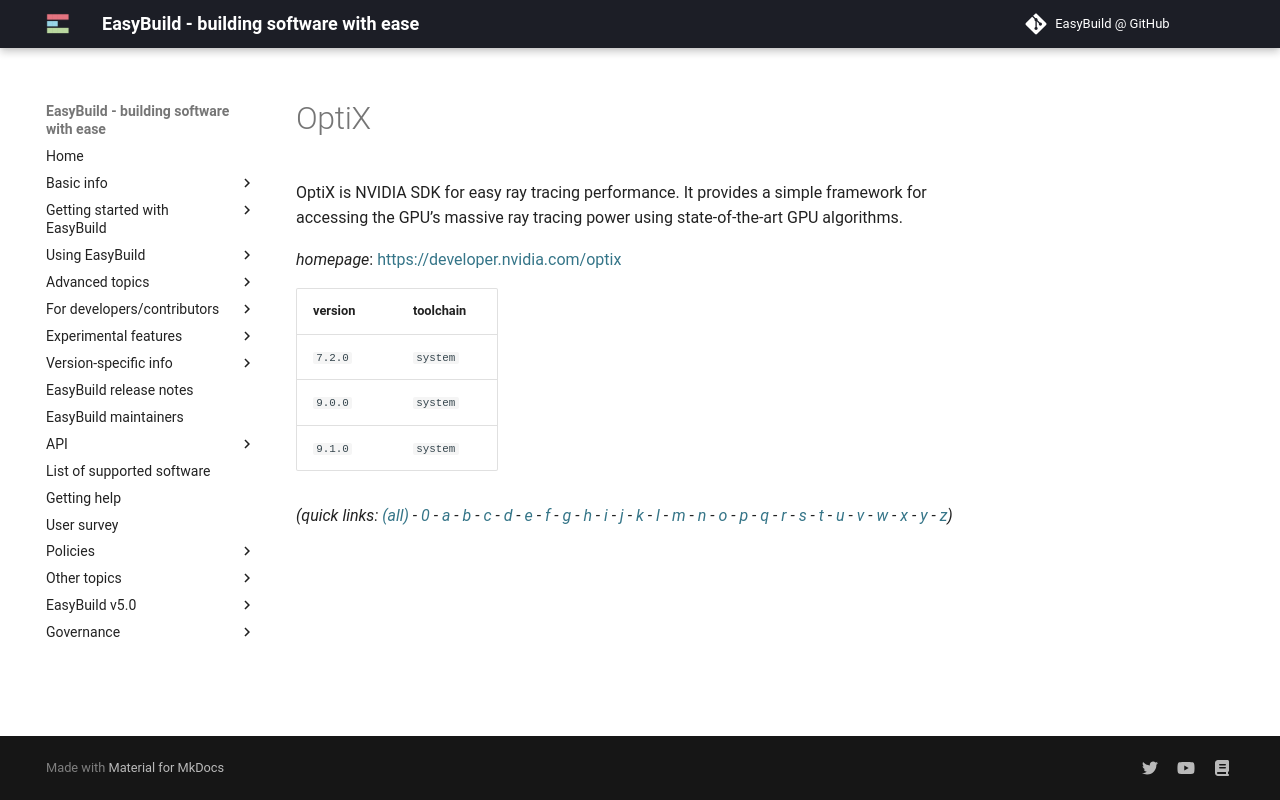

repository: easybuilders/easybuild-docs · page: version-specific/supported-software/o/OptiX/index.html · generator: mkdocs

---
search:
  boost: 0.5
---
# OptiX

OptiX is NVIDIA SDK for easy ray tracing performance.  It provides a simple framework for accessing the GPU’s massive ray tracing  power using state-of-the-art GPU algorithms.

*homepage*: <https://developer.nvidia.com/optix>

version | toolchain
--------|----------
``7.2.0`` | ``system``
``9.0.0`` | ``system``
``9.1.0`` | ``system``


*(quick links: [(all)](../index.md) - [0](../0/index.md) - [a](../a/index.md) - [b](../b/index.md) - [c](../c/index.md) - [d](../d/index.md) - [e](../e/index.md) - [f](../f/index.md) - [g](../g/index.md) - [h](../h/index.md) - [i](../i/index.md) - [j](../j/index.md) - [k](../k/index.md) - [l](../l/index.md) - [m](../m/index.md) - [n](../n/index.md) - [o](../o/index.md) - [p](../p/index.md) - [q](../q/index.md) - [r](../r/index.md) - [s](../s/index.md) - [t](../t/index.md) - [u](../u/index.md) - [v](../v/index.md) - [w](../w/index.md) - [x](../x/index.md) - [y](../y/index.md) - [z](../z/index.md))*
